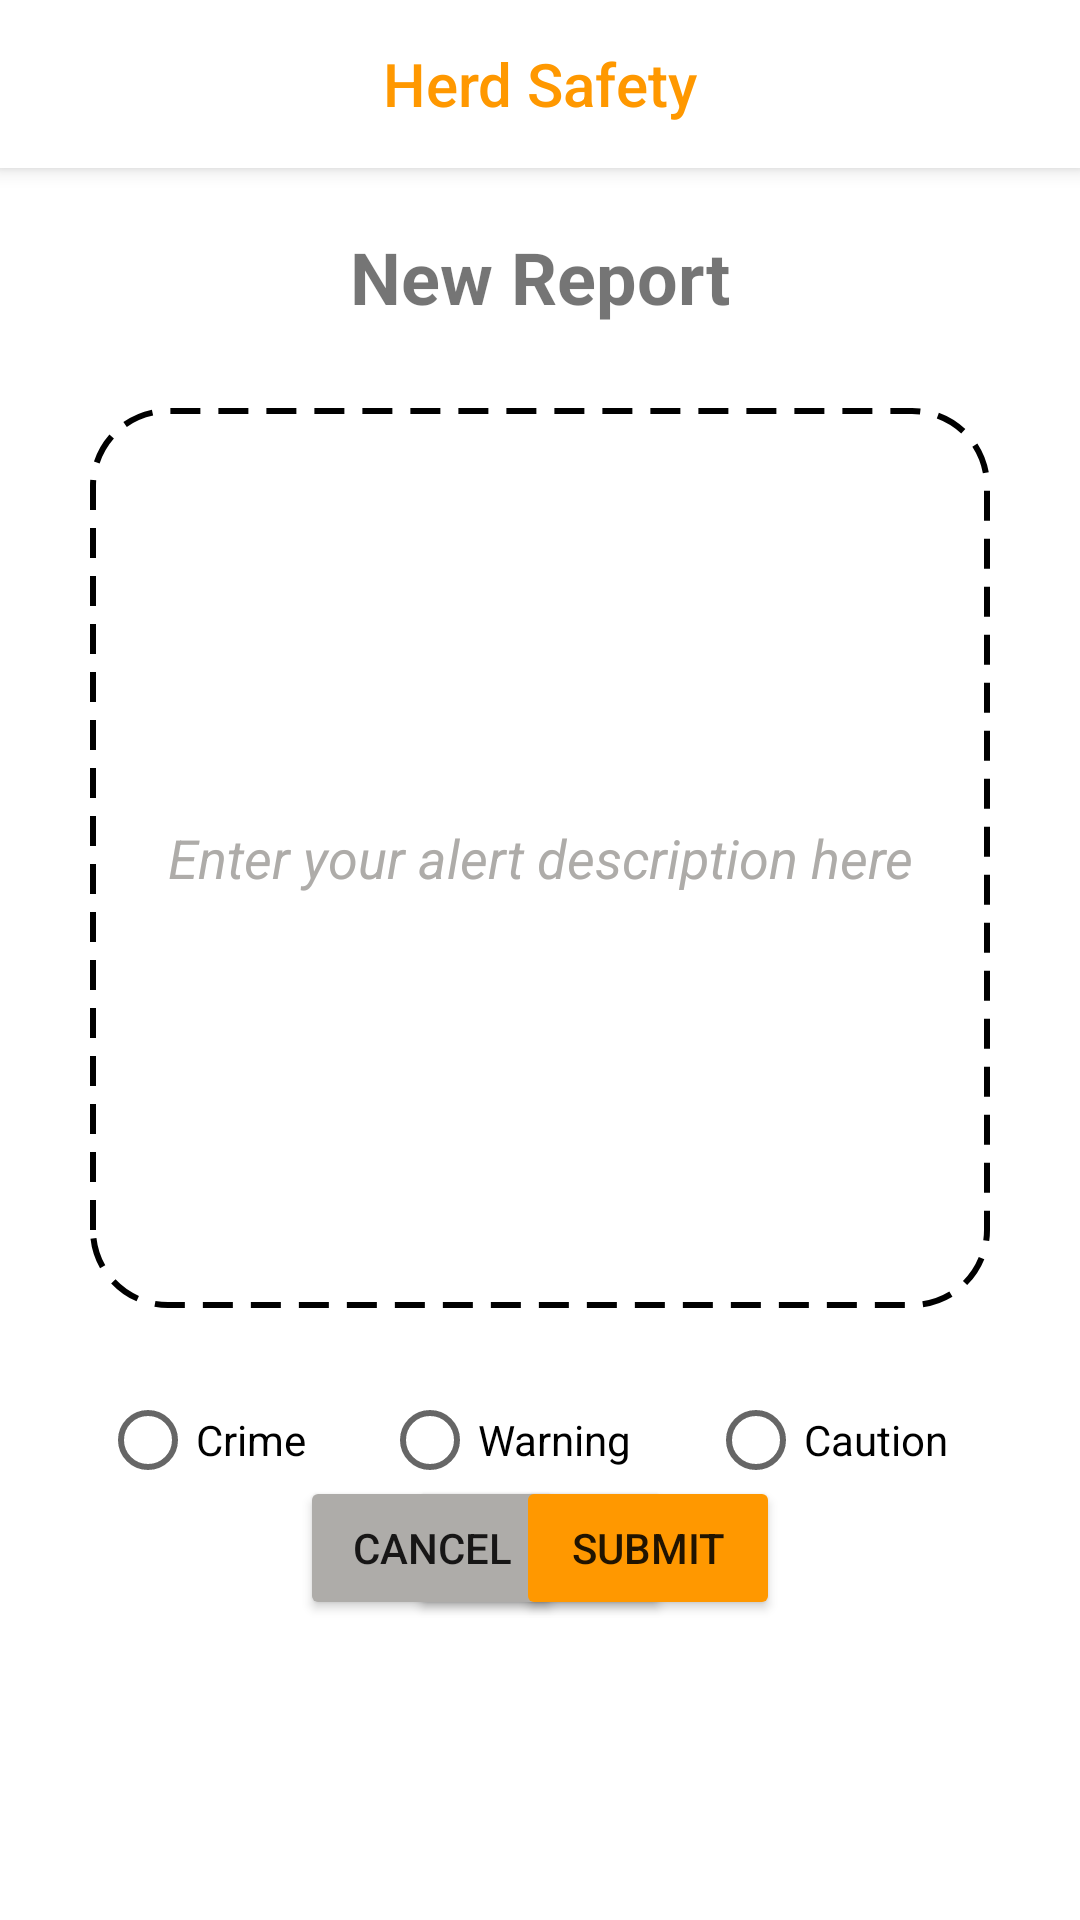

Layout XML and referenced resources for this Android screen:
<!-- AndroidManifest.xml: application theme Theme.HerdSafety -->
<!-- res/layout/activity_alert_form_page.xml -->
<?xml version="1.0" encoding="utf-8"?>
<RelativeLayout xmlns:android="http://schemas.android.com/apk/res/android"
    xmlns:app="http://schemas.android.com/apk/res-auto"
    xmlns:tools="http://schemas.android.com/tools"
    android:layout_width="match_parent"
    android:layout_height="match_parent"
    tools:context=".AlertFormPage">

    <include
        android:id="@+id/toolbar"
        layout="@layout/toolbar" />

    <Button
        android:id="@+id/buttonTest"
        android:layout_width="wrap_content"
        android:layout_height="wrap_content"
        android:layout_alignParentBottom="true"
        android:layout_centerInParent="true"
        android:backgroundTint="@color/orange"
        android:layout_marginBottom="100dp"
        android:text="Test" />

    <Button
        android:id="@+id/buttonCancel"
        android:layout_width="wrap_content"
        android:layout_height="wrap_content"
        android:layout_alignParentBottom="true"
        android:layout_marginLeft="100dp"
        android:layout_marginBottom="100dp"
        android:backgroundTint="@color/grey"
        android:text="Cancel" />

    <Button
        android:id="@+id/buttonSubmit"
        android:layout_width="wrap_content"
        android:layout_height="wrap_content"
        android:layout_alignParentBottom="true"
        android:layout_alignParentRight="true"
        android:layout_marginRight="100dp"
        android:layout_marginBottom="100dp"
        android:backgroundTint="@color/orange"
        android:text="Submit" />

    <EditText
        android:id="@+id/editTextTextMultiLine"
        android:name="com.google.android.gms.maps.SupportMapFragment"
        android:layout_width="300dp"
        android:layout_height="300dp"
        android:layout_below="@id/toolbar"
        android:layout_centerInParent="true"
        android:layout_marginTop="80dp"
        android:inputType="textMultiLine"
        android:background="@drawable/dotted_border"
        android:text="      Enter your alert description here"
        android:textColor="@color/grey"
        android:textStyle="italic"/>

    <RadioGroup
        android:id="@+id/radioGroup_alertLevel"
        android:layout_width="293dp"
        android:layout_height="wrap_content"
        android:layout_below="@id/editTextTextMultiLine"
        android:layout_centerInParent="true"
        android:layout_marginTop="20dp"
        android:orientation="horizontal"
        app:layout_constraintEnd_toEndOf="parent"
        app:layout_constraintStart_toStartOf="parent">

        <RadioButton
            android:id="@+id/radioButton_crime"
            android:layout_width="wrap_content"
            android:layout_height="wrap_content"
            android:layout_weight="30"
            android:text="Crime" />

        <RadioButton
            android:id="@+id/radioButton_warning"
            android:layout_width="wrap_content"
            android:layout_height="wrap_content"
            android:layout_weight="30"
            android:text="Warning" />

        <RadioButton
            android:id="@+id/radioButton_caution"
            android:layout_width="wrap_content"
            android:layout_height="wrap_content"
            android:layout_weight="12"
            android:text="Caution" />
    </RadioGroup>

    <TextView
        android:id="@+id/textView"
        android:layout_width="wrap_content"
        android:layout_height="wrap_content"
        android:layout_centerInParent="true"
        android:layout_below="@id/toolbar"
        android:layout_marginTop="20dp"
        android:text="New Report"
        android:textSize="24sp"
        android:textStyle="bold"/>


</RelativeLayout>
<!-- res/layout/toolbar.xml (included above) -->
<?xml version="1.0" encoding="utf-8"?>
<androidx.appcompat.widget.Toolbar xmlns:android="http://schemas.android.com/apk/res/android"
    android:layout_width="match_parent"
    android:layout_height="wrap_content"
    xmlns:app="http://schemas.android.com/apk/res-auto"
    android:background="@color/cardview_light_background"
    android:elevation="4dp"
    android:theme="@style/ThemeOverlay.AppCompat.Dark.ActionBar"
    app:popupTheme="@style/Theme.AppCompat.Light" >

    <TextView
        android:id="@+id/toolbar_title"
        android:layout_width="wrap_content"
        android:layout_height="wrap_content"
        android:text="Herd Safety"
        android:textColor="@color/orange"
        style="@style/TextAppearance.AppCompat.Widget.ActionBar.Title"
        android:layout_gravity="center"
        />

</androidx.appcompat.widget.Toolbar>
<!-- resources referenced by this layout -->
<resources>
  <color name="grey">#AEACA9</color>
  <color name="orange">#FF9800</color>
  <!-- drawable dotted_border (drawable-v24) -->
  <?xml version="1.0" encoding="utf-8"?>
  <shape xmlns:android="http://schemas.android.com/apk/res/android">
      <stroke
          android:width="2dp"
          android:color="#000"
          android:dashWidth="10dp"
          android:dashGap="6dp" />
      <corners android:radius="25dp" />
      <solid android:color="#FFFFFF"/>
  </shape>
  <style name="Theme.HerdSafety" parent="Theme.MaterialComponents.DayNight.DarkActionBar">
          
          <item name="colorPrimary">@color/purple_500</item>
          <item name="colorPrimaryVariant">@color/purple_700</item>
          <item name="colorOnPrimary">@color/white</item>
          
          <item name="colorSecondary">@color/teal_200</item>
          <item name="colorSecondaryVariant">@color/teal_700</item>
          <item name="colorOnSecondary">@color/black</item>
          
          <item name="android:statusBarColor">?attr/colorPrimaryVariant</item>
          
      </style>
  <color name="purple_500">#FF6200EE</color>
  <color name="purple_700">#FF3700B3</color>
  <color name="white">#FFFFFFFF</color>
  <color name="teal_200">#FF03DAC5</color>
  <color name="teal_700">#FF018786</color>
  <color name="black">#FF000000</color>
</resources>
